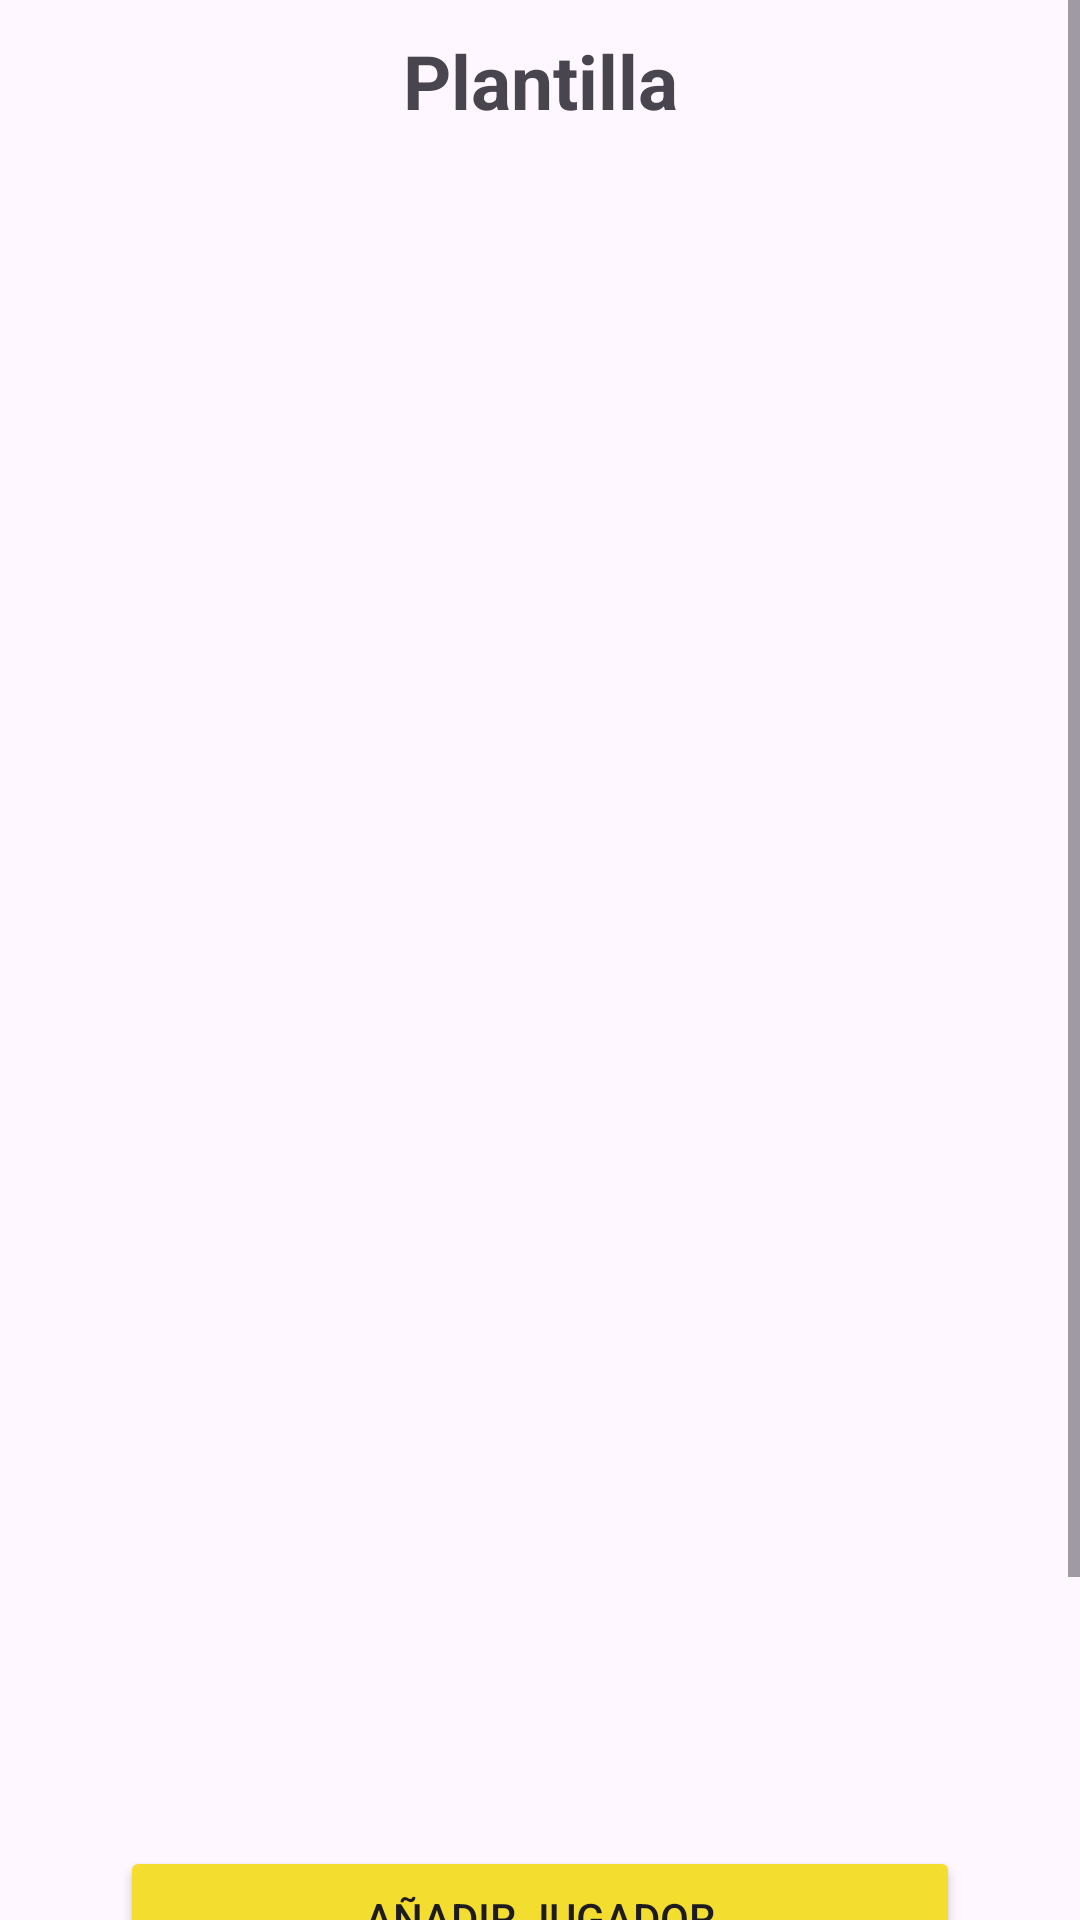

Write the Android layout XML for this screen, with the resource values it uses.
<!-- AndroidManifest.xml: application theme Theme.UBB_estadistica -->
<!-- res/layout/plantilla_dialog.xml -->
<?xml version="1.0" encoding="utf-8"?>
<LinearLayout xmlns:android="http://schemas.android.com/apk/res/android"
    android:layout_width="match_parent"
    android:layout_height="match_parent"
    android:orientation="vertical">

    <ScrollView
        android:layout_width="match_parent"
        android:layout_height="match_parent">

        <LinearLayout
            android:layout_width="match_parent"
            android:layout_height="wrap_content"
            android:orientation="vertical" >

            <TextView
                android:id="@+id/txtPlantilla"
                android:layout_width="match_parent"
                android:layout_height="wrap_content"
                android:layout_marginTop="10sp"
                android:text="Plantilla"
                android:textAlignment="center"
                android:textSize="25dp"
                android:textStyle="bold" />

            <EditText
                android:id="@+id/editPruebaTeclado"
                android:layout_width="match_parent"
                android:layout_height="wrap_content"
                android:ems="10"
                android:inputType="number"
                android:visibility="gone" />

            <TextView
                android:id="@+id/txtNombreEquipo"
                android:layout_width="match_parent"
                android:layout_height="wrap_content"
                android:textAlignment="center"
                android:textSize="16sp"
                android:textStyle="bold" />

            <ListView
                android:id="@+id/ListViewPlantilla"
                android:layout_width="match_parent"
                android:layout_height="540dp"
                android:layout_marginLeft="10dp"
                android:layout_marginRight="10dp" />

            <Button
                android:id="@+id/btnAñadirJugador"
                android:layout_width="match_parent"
                android:layout_height="wrap_content"
                android:layout_marginLeft="40dp"
                android:layout_marginTop="10dp"
                android:layout_marginRight="40dp"
                android:backgroundTint="@color/yellow_logo"
                android:text="Añadir jugador" />

            <Button
                android:id="@+id/btnCambiarFotoEscudo"
                android:layout_width="match_parent"
                android:layout_height="wrap_content"
                android:layout_marginLeft="40dp"
                android:layout_marginRight="40dp"
                android:backgroundTint="@color/yellow_logo"
                android:text="Cambiar Escudo" />

            <Button
                android:id="@+id/btnGuardarPlantilla"
                android:layout_width="match_parent"
                android:layout_height="wrap_content"
                android:layout_marginLeft="40dp"
                android:layout_marginRight="40dp"
                android:layout_marginBottom="20dp"
                android:backgroundTint="@color/yellow_logo"
                android:text="Guardar Dorsales" />
        </LinearLayout>
    </ScrollView>

</LinearLayout>
<!-- resources referenced by this layout -->
<resources>
  <color name="yellow_logo">#F3DD2F</color>
  <style name="Theme.UBB_estadistica" parent="Theme.MaterialComponents.DayNight.DarkActionBar">
          
          <item name="colorPrimary">@color/yellow_logo_500</item>
          <item name="colorPrimaryDark">@color/yellow_logo_700</item>
          <item name="colorAccent">@color/yellow_logo</item>
  
          <item name="colorPrimaryVariant">@color/yellow_logo_700</item>
          <item name="colorOnPrimary">@color/white</item>
          
          <item name="colorSecondary">@color/teal_200</item>
          <item name="colorSecondaryVariant">@color/teal_700</item>
          <item name="colorOnSecondary">@color/black</item>
          
          <item name="android:statusBarColor">@color/yellow_logo_700</item>
          
      </style>
  <color name="yellow_logo_500">#FFEB3B</color>
  <color name="yellow_logo_700">#FBC02D</color>
  <color name="white">#FFFFFFFF</color>
  <color name="teal_200">#FF03DAC5</color>
  <color name="teal_700">#FF018786</color>
  <color name="black">#FF000000</color>
</resources>
